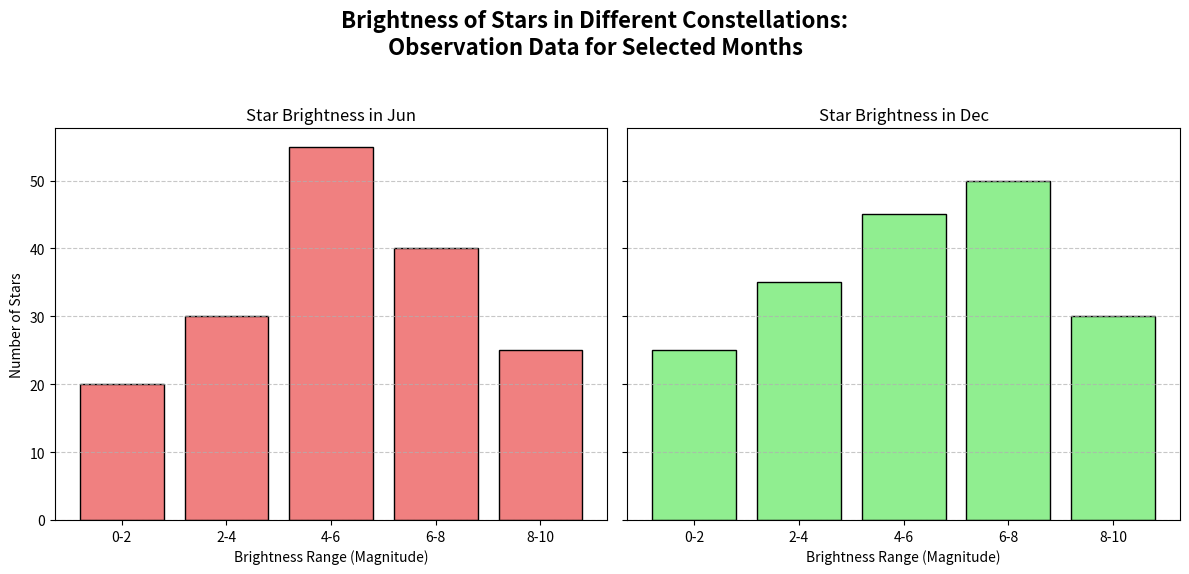

The matplotlib source for this figure:
import matplotlib.pyplot as plt
import numpy as np

brightness_bins = ['0-2', '2-4', '4-6', '6-8', '8-10']
stars_jun = [20, 30, 55, 40, 25]
stars_dec = [25, 35, 45, 50, 30]

fig, axs = plt.subplots(1, 2, figsize=(12, 6), sharey=True)

axs[0].bar(brightness_bins, stars_jun, color='lightcoral', edgecolor='black')
axs[0].set_title('Star Brightness in Jun')
axs[0].set_xlabel('Brightness Range (Magnitude)')
axs[0].set_ylabel('Number of Stars')
axs[0].grid(axis='y', linestyle='--', alpha=0.7)

axs[1].bar(brightness_bins, stars_dec, color='lightgreen', edgecolor='black')
axs[1].set_title('Star Brightness in Dec')
axs[1].set_xlabel('Brightness Range (Magnitude)')
axs[1].grid(axis='y', linestyle='--', alpha=0.7)

fig.suptitle('Brightness of Stars in Different Constellations:\nObservation Data for Selected Months', fontsize=16, fontweight='bold')
plt.tight_layout(rect=[0, 0.03, 1, 0.95])

plt.show()
